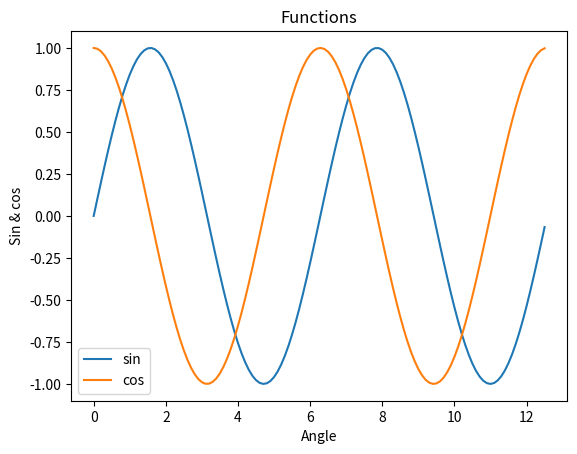

Here is the Python script that generated this plot:
import matplotlib.pyplot as plt
import numpy as np

x = np.arange(0, 4*np.pi, 0.1)
y = np.sin(x)
z = np.cos(x)

fig, ax = plt.subplots()

ax.plot(x,y)
ax.plot(x,z)
ax.set_title("Functions")
ax.legend(['sin','cos'])
ax.xaxis.set_label_text('Angle')
ax.yaxis.set_label_text('Sin & cos')
plt.show()